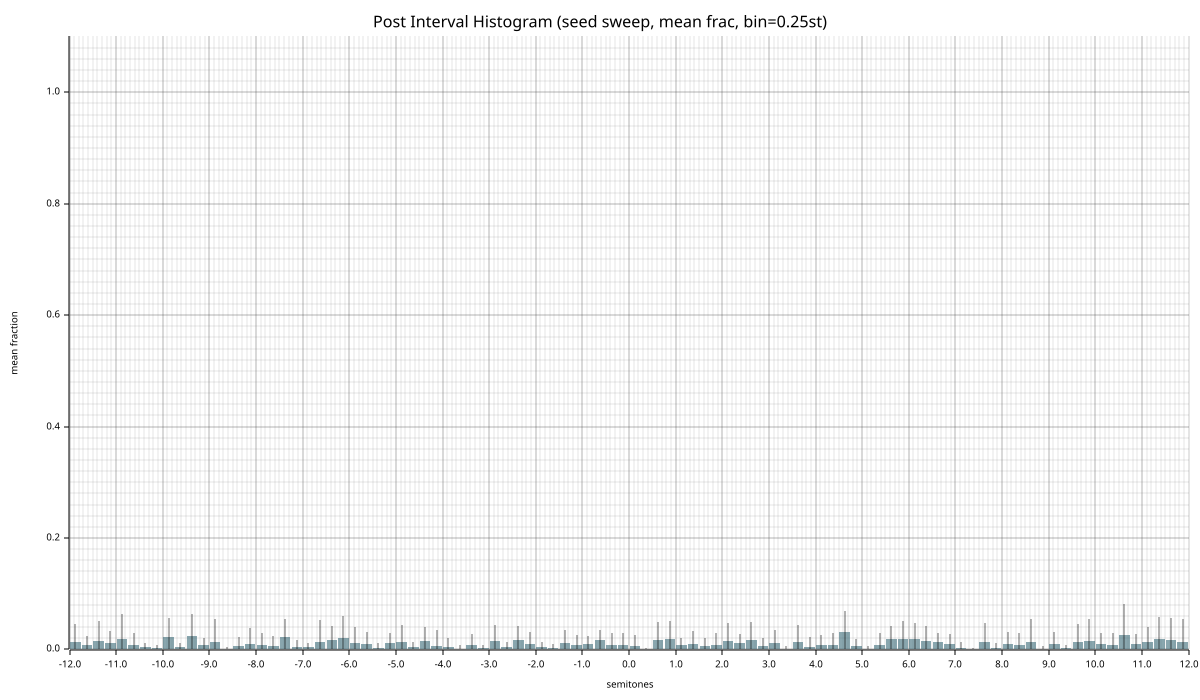

Source data for this figure (header and first rows):
bin_center, mean_frac, std_frac, n_seeds, mean_count, std_count
-11.88, 0.01418, 0.03173, 20, 6.6, 14.93
-11.62, 0.007402, 0.01689, 20, 2.85, 6.688
-11.38, 0.01539, 0.03587, 20, 6.35, 15.07
-11.12, 0.01167, 0.02146, 20, 4.7, 8.684
-10.88, 0.01958, 0.04472, 20, 6.4, 13.09
-10.62, 0.008873, 0.02111, 20, 3.8, 8.716
-10.38, 0.003821, 0.007757, 20, 1.8, 3.789
-10.12, 0.002779, 0.005864, 20, 1.15, 2.393
-9.875, 0.02215, 0.034, 20, 9.85, 16.37
-9.625, 0.004502, 0.007043, 20, 1.75, 2.605
-9.375, 0.02482, 0.03905, 20, 10.4, 17.2
-9.125, 0.008340, 0.01312, 20, 3.45, 5.617
-8.875, 0.0133, 0.04059, 20, 4.45, 12.71
-8.625, 0.001160, 0.004117, 20, 0.5, 1.775
-8.375, 0.005914, 0.017, 20, 2.5, 7.18
-8.125, 0.009595, 0.02871, 20, 3.05, 8.303
-7.875, 0.008845, 0.02152, 20, 3.5, 8.201
-7.625, 0.005742, 0.01875, 20, 2.7, 9.105
-7.375, 0.02171, 0.03338, 20, 9.7, 16.29
-7.125, 0.005278, 0.01145, 20, 2.2, 4.729
-6.875, 0.003808, 0.007792, 20, 1.45, 2.819
-6.625, 0.01411, 0.03888, 20, 4.5, 11.37
-6.375, 0.01632, 0.02544, 20, 6.55, 10.67
-6.125, 0.02027, 0.039, 20, 8.15, 14.54
-5.875, 0.0112, 0.02934, 20, 3.8, 8.756
-5.625, 0.009873, 0.02144, 20, 4.4, 10.97
-5.375, 0.003466, 0.008454, 20, 1.5, 3.788
-5.125, 0.01104, 0.01933, 20, 4.6, 7.638
-4.875, 0.01271, 0.03162, 20, 5.85, 15.59
-4.625, 0.004036, 0.01021, 20, 1.5, 3.748
-4.375, 0.01494, 0.02609, 20, 6.1, 10.54
-4.125, 0.006598, 0.02774, 20, 2.4, 10.01
-3.875, 0.005320, 0.01497, 20, 2.25, 6.355
-3.625, 0.001585, 0.006907, 20, 0.9, 3.923
-3.375, 0.007696, 0.01948, 20, 2.7, 7.212
-3.125, 0.002114, 0.005605, 20, 1, 2.864
-2.875, 0.01585, 0.02834, 20, 7.15, 13.74
-2.625, 0.004297, 0.008659, 20, 1.7, 3.242
-2.375, 0.01688, 0.02459, 20, 7.65, 12.7
-2.125, 0.01069, 0.02053, 20, 4.5, 7.852
-1.875, 0.004949, 0.008007, 20, 2.1, 3.315
-1.625, 0.003341, 0.006473, 20, 1.55, 3.201
-1.375, 0.01177, 0.02328, 20, 4.35, 8.996
-1.125, 0.007435, 0.018, 20, 3, 7.382
-0.8750, 0.009750, 0.01427, 20, 4, 5.814
-0.6250, 0.01697, 0.01879, 20, 7.45, 8.375
-0.3750, 0.008510, 0.0219, 20, 3.15, 7.715
-0.1250, 0.007559, 0.02254, 20, 3.1, 8.774
0.1250, 0.006428, 0.02, 20, 2.9, 8.752
0.3750, 0.001020, 0.002501, 20, 0.45, 1.117
0.6250, 0.01728, 0.0316, 20, 7.35, 13.94
0.8750, 0.01905, 0.03293, 20, 7.2, 12.72
1.125, 0.007272, 0.01269, 20, 3.05, 5.249
1.375, 0.01044, 0.02239, 20, 4.5, 9.124
1.625, 0.006521, 0.01453, 20, 2.15, 4.028
1.875, 0.007540, 0.02121, 20, 2.85, 7.505
2.125, 0.01603, 0.0313, 20, 7.45, 15.13
2.375, 0.01096, 0.01659, 20, 4.35, 6.374
2.625, 0.01655, 0.03271, 20, 7, 13.55
2.875, 0.005680, 0.01486, 20, 2.55, 6.823
... 36 more rows
